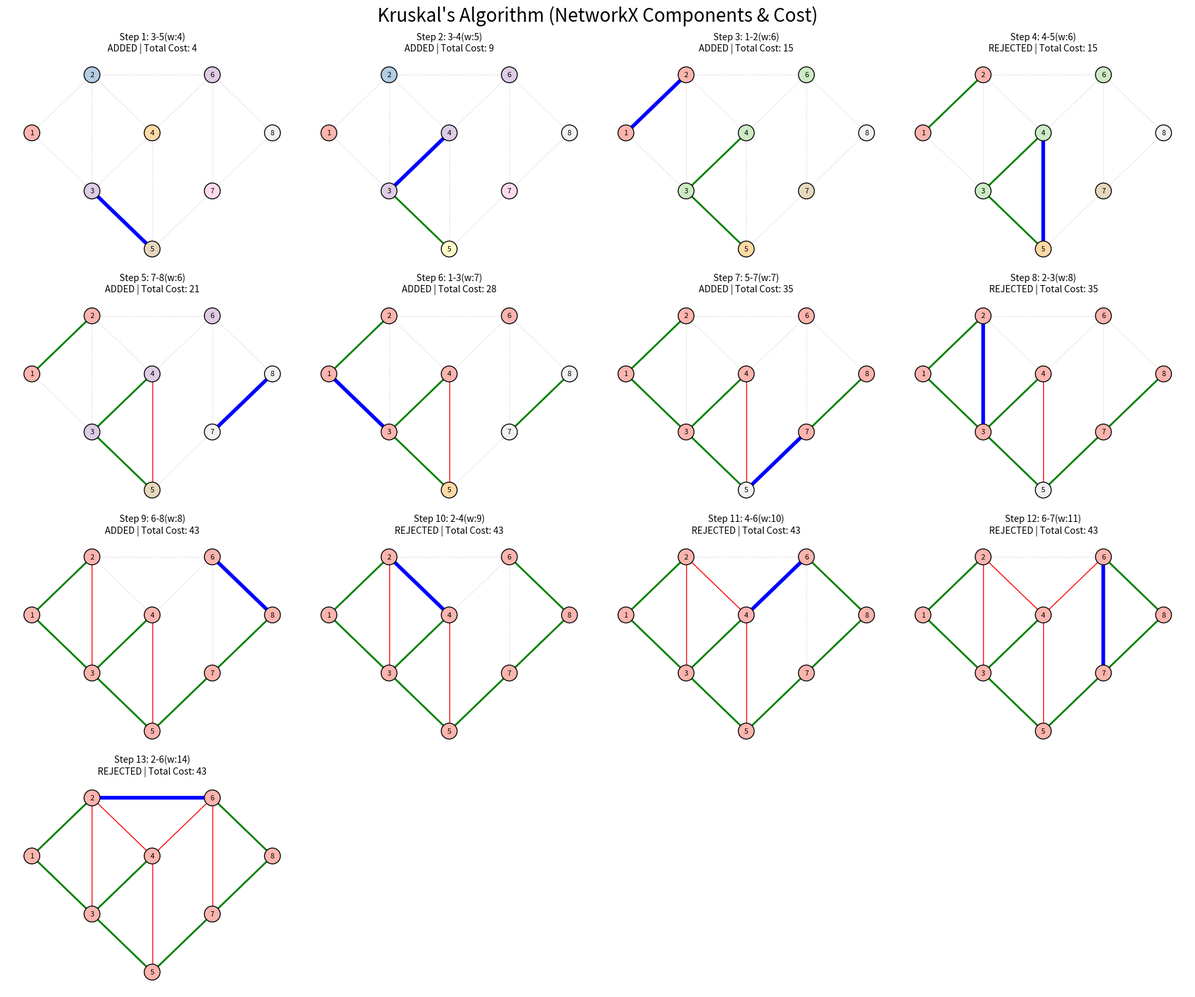

The script that saved this image:
import matplotlib.pyplot as plt
import networkx as nx

def visualize_kruskal_nx(n, edges):
    G = nx.Graph()
    for u, v, w in edges:
        G.add_edge(u, v, weight=w)
    
    pos = {1: (0, 1), 2: (1, 2), 3: (1, 0), 4: (2, 1), 
           5: (2, -1), 6: (3, 2), 7: (3, 0), 8: (4, 1)}

    edges.sort(key=lambda x: x[2])
    
    MST_G = nx.Graph()
    MST_G.add_nodes_from(range(1, n + 1))
    
    mst_edges = []
    rejected_edges = []
    total_cost = 0
    
    fig, axes = plt.subplots(4, 4, figsize=(18, 15), constrained_layout=True)
    axes = axes.flatten()

    for i, (u, v, weight) in enumerate(edges):
        ax = axes[i]
        is_added = False
        
        if not nx.has_path(MST_G, u, v):
            MST_G.add_edge(u, v, weight=weight)
            mst_edges.append((u, v))
            total_cost += weight
            is_added = True
        else:
            rejected_edges.append((u, v))

        components = list(nx.connected_components(MST_G))
        color_map = {}
        for idx, comp in enumerate(components):
            for node in comp:
                color_map[node] = idx
        
        node_colors = [color_map[node] for node in range(1, n + 1)]

        nx.draw_networkx_nodes(G, pos, node_color=node_colors, cmap=plt.cm.Pastel1, 
                               edgecolors='black', node_size=300, ax=ax)
        nx.draw_networkx_labels(G, pos, font_size=8, ax=ax)
        nx.draw_networkx_edges(G, pos, edgelist=list(G.edges()), edge_color='lightgray', 
                               width=0.5, style='dashed', ax=ax)
        nx.draw_networkx_edges(G, pos, edgelist=rejected_edges, edge_color='red', width=1, ax=ax)
        nx.draw_networkx_edges(G, pos, edgelist=mst_edges, edge_color='green', width=2, ax=ax)
        nx.draw_networkx_edges(G, pos, edgelist=[(u, v)], edge_color='blue', width=4, ax=ax)

        status = "ADDED" if is_added else "REJECTED"
        ax.set_title(f"Step {i+1}: {u}-{v}(w:{weight})\n{status} | Total Cost: {total_cost}", fontsize=10)
        ax.axis('off')

    for j in range(len(edges), len(axes)):
        axes[j].axis('off')

    plt.suptitle("Kruskal's Algorithm (NetworkX Components & Cost)", fontsize=20)
    plt.savefig("graph.png")
plt.close()

graph_edges = [
    (1, 2, 6), (1, 3, 7), (2, 3, 8), (2, 4, 9), (2, 6, 14),
    (3, 4, 5), (3, 5, 4), (4, 5, 6), (4, 6, 10), (5, 7, 7),
    (6, 7, 11), (6, 8, 8), (7, 8, 6)
]

visualize_kruskal_nx(8, graph_edges)
